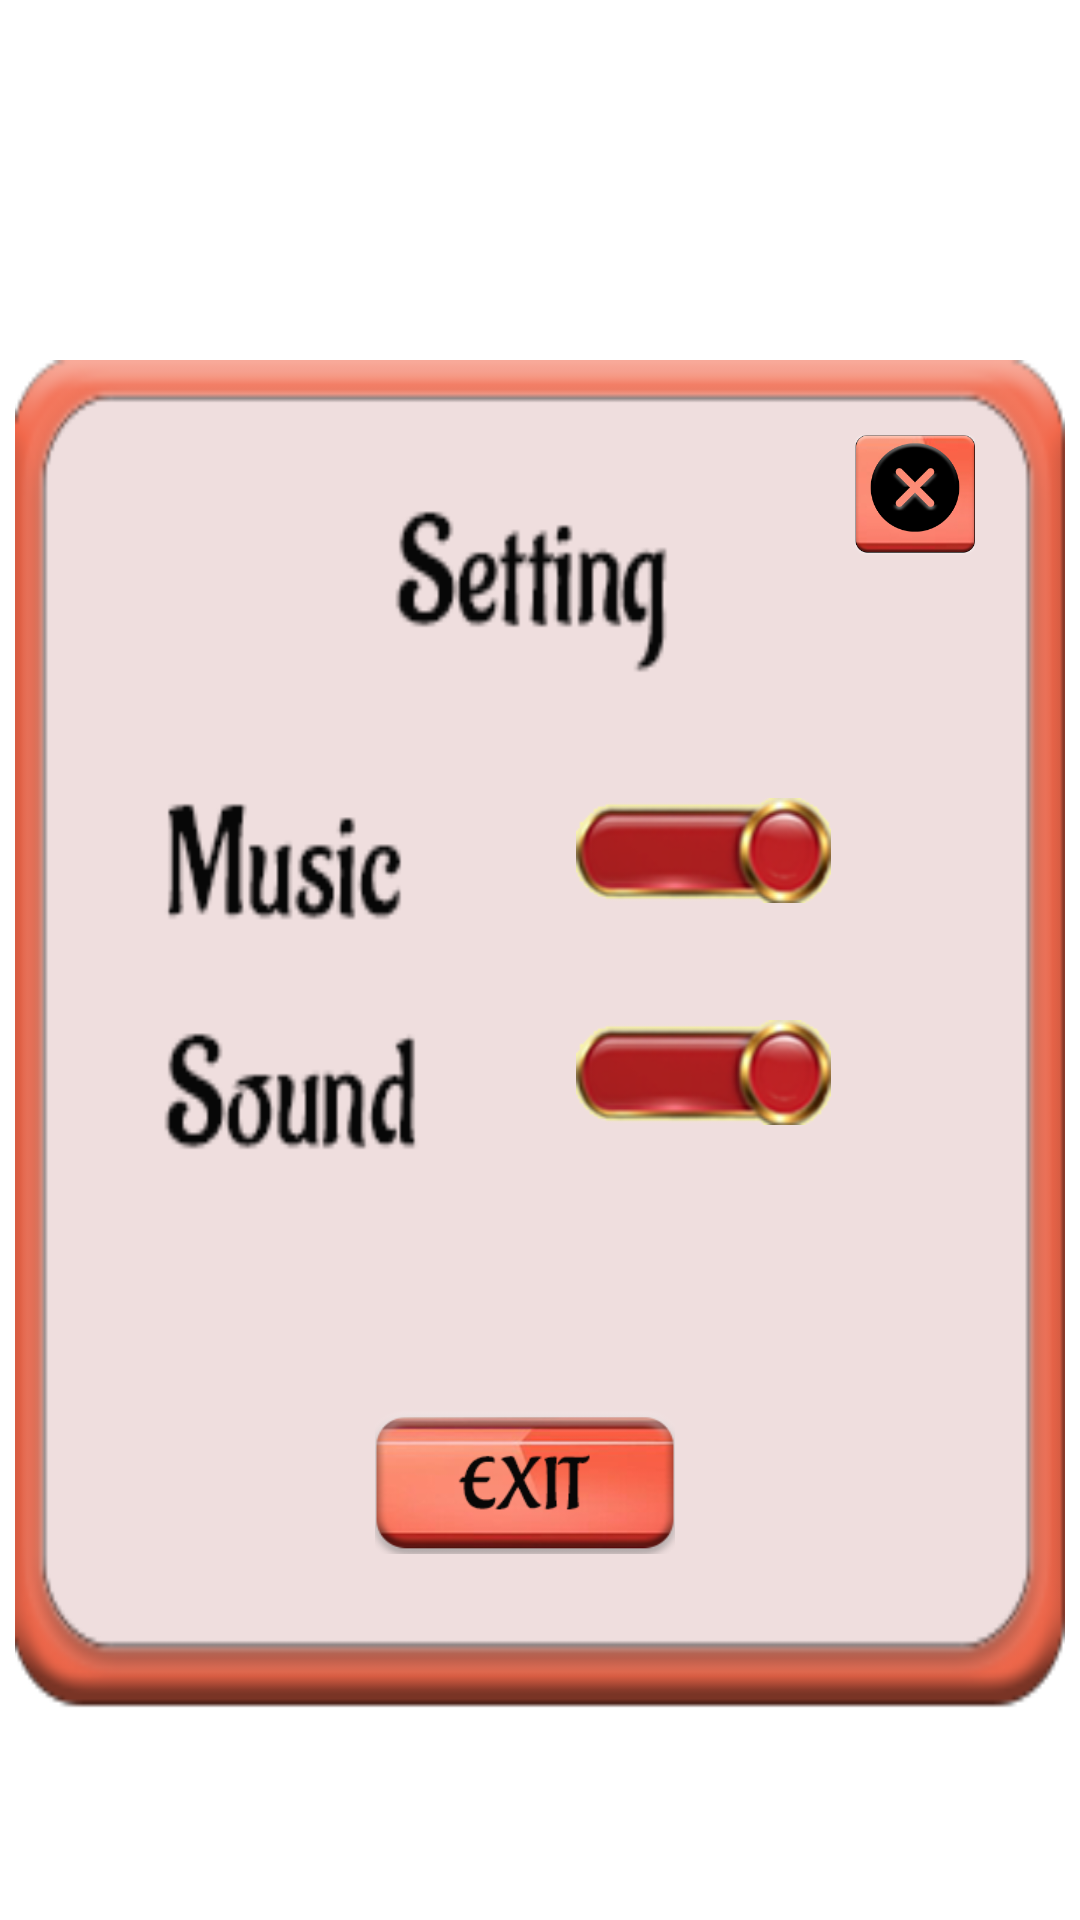

Layout XML and referenced resources for this Android screen:
<!-- AndroidManifest.xml: application theme Theme._777Magic -->
<!-- res/layout/activity_settings.xml -->
<?xml version="1.0" encoding="utf-8"?>
<RelativeLayout xmlns:android="http://schemas.android.com/apk/res/android"
    android:layout_width="fill_parent"
    android:layout_height="fill_parent">

    <RelativeLayout
        android:layout_width="350dp"
        android:layout_height="450dp"
        android:layout_centerHorizontal="true"
        android:layout_marginTop="120dp"
        android:importantForAccessibility="no"
        android:contentDescription="@string/settings_background"
        android:background="@drawable/setting_menu">

        <ImageView
            android:id="@+id/close"
            android:layout_width="40dp"
            android:layout_height="40dp"
            android:layout_alignParentEnd="true"
            android:layout_marginTop="25dp"
            android:layout_marginStart="25dp"
            android:importantForAccessibility="no"
            android:contentDescription="@string/close_image_button"
            android:background="@drawable/close"
            android:layout_marginEnd="30dp"/>

        <ImageView
            android:id="@+id/music_on"
            android:layout_width="85dp"
            android:layout_height="35dp"
            android:contentDescription="@string/music_on_button"
            android:importantForAccessibility="no"
            android:layout_alignParentEnd="true"
            android:layout_marginStart="100dp"
            android:layout_marginEnd="78dp"
            android:layout_marginTop="146dp"
            android:background="@drawable/on_1"
            android:padding="2dp" />


        <ImageView
            android:id="@+id/music_off"
            android:layout_width="83dp"
            android:layout_height="33dp"
            android:layout_alignParentEnd="true"
            android:layout_marginTop="150dp"
            android:layout_marginEnd="78dp"
            android:background="@drawable/off_1"
            android:contentDescription="@string/music_off_button"
            android:importantForAccessibility="no"
            android:visibility="invisible" />
        <ImageView
            android:id="@+id/sounds_on"
            android:layout_width="85dp"
            android:layout_height="35dp"
            android:importantForAccessibility="no"
            android:contentDescription="@string/sounds_on_button"
            android:layout_alignParentEnd="true"
            android:layout_marginStart="100dp"
            android:layout_marginEnd="78dp"
            android:layout_marginTop="220dp"
            android:background="@drawable/on_1"/>

        <ImageView
            android:id="@+id/sounds_off"
            android:layout_width="85dp"
            android:layout_height="35dp"
            android:importantForAccessibility="no"
            android:contentDescription="@string/sounds_off_button"
            android:layout_alignParentEnd="true"
            android:layout_marginEnd="78dp"
            android:layout_marginTop="220dp"
            android:background="@drawable/off_1"
            android:visibility="invisible"/>

        <ImageButton
            android:id="@+id/btnExit"
            android:layout_width="100dp"
            android:layout_height="48dp"
            android:gravity="center"
            android:layout_marginStart="120dp"
            android:layout_marginTop="350dp"
            android:importantForAccessibility="no"
            android:contentDescription="@string/exit_image_button"
            android:background="@drawable/exit"/>

    </RelativeLayout>
</RelativeLayout>
<!-- resources referenced by this layout -->
<resources>
  <!-- drawable close: png bitmap (drawable, 16067 bytes) -->
  <!-- drawable exit: png bitmap (drawable, 17692 bytes) -->
  <!-- drawable off_1: png bitmap (drawable, 11311 bytes) -->
  <!-- drawable on_1: png bitmap (drawable, 11007 bytes) -->
  <!-- drawable setting_menu: png bitmap (drawable, 12420 bytes) -->
  <string name="close_image_button">close</string>
  <string name="exit_image_button">exit</string>
  <string name="music_off_button">music_off</string>
  <string name="music_on_button">music on</string>
  <string name="settings_background">settings</string>
  <string name="sounds_off_button">sounds_off</string>
  <string name="sounds_on_button">sounds on</string>
</resources>
